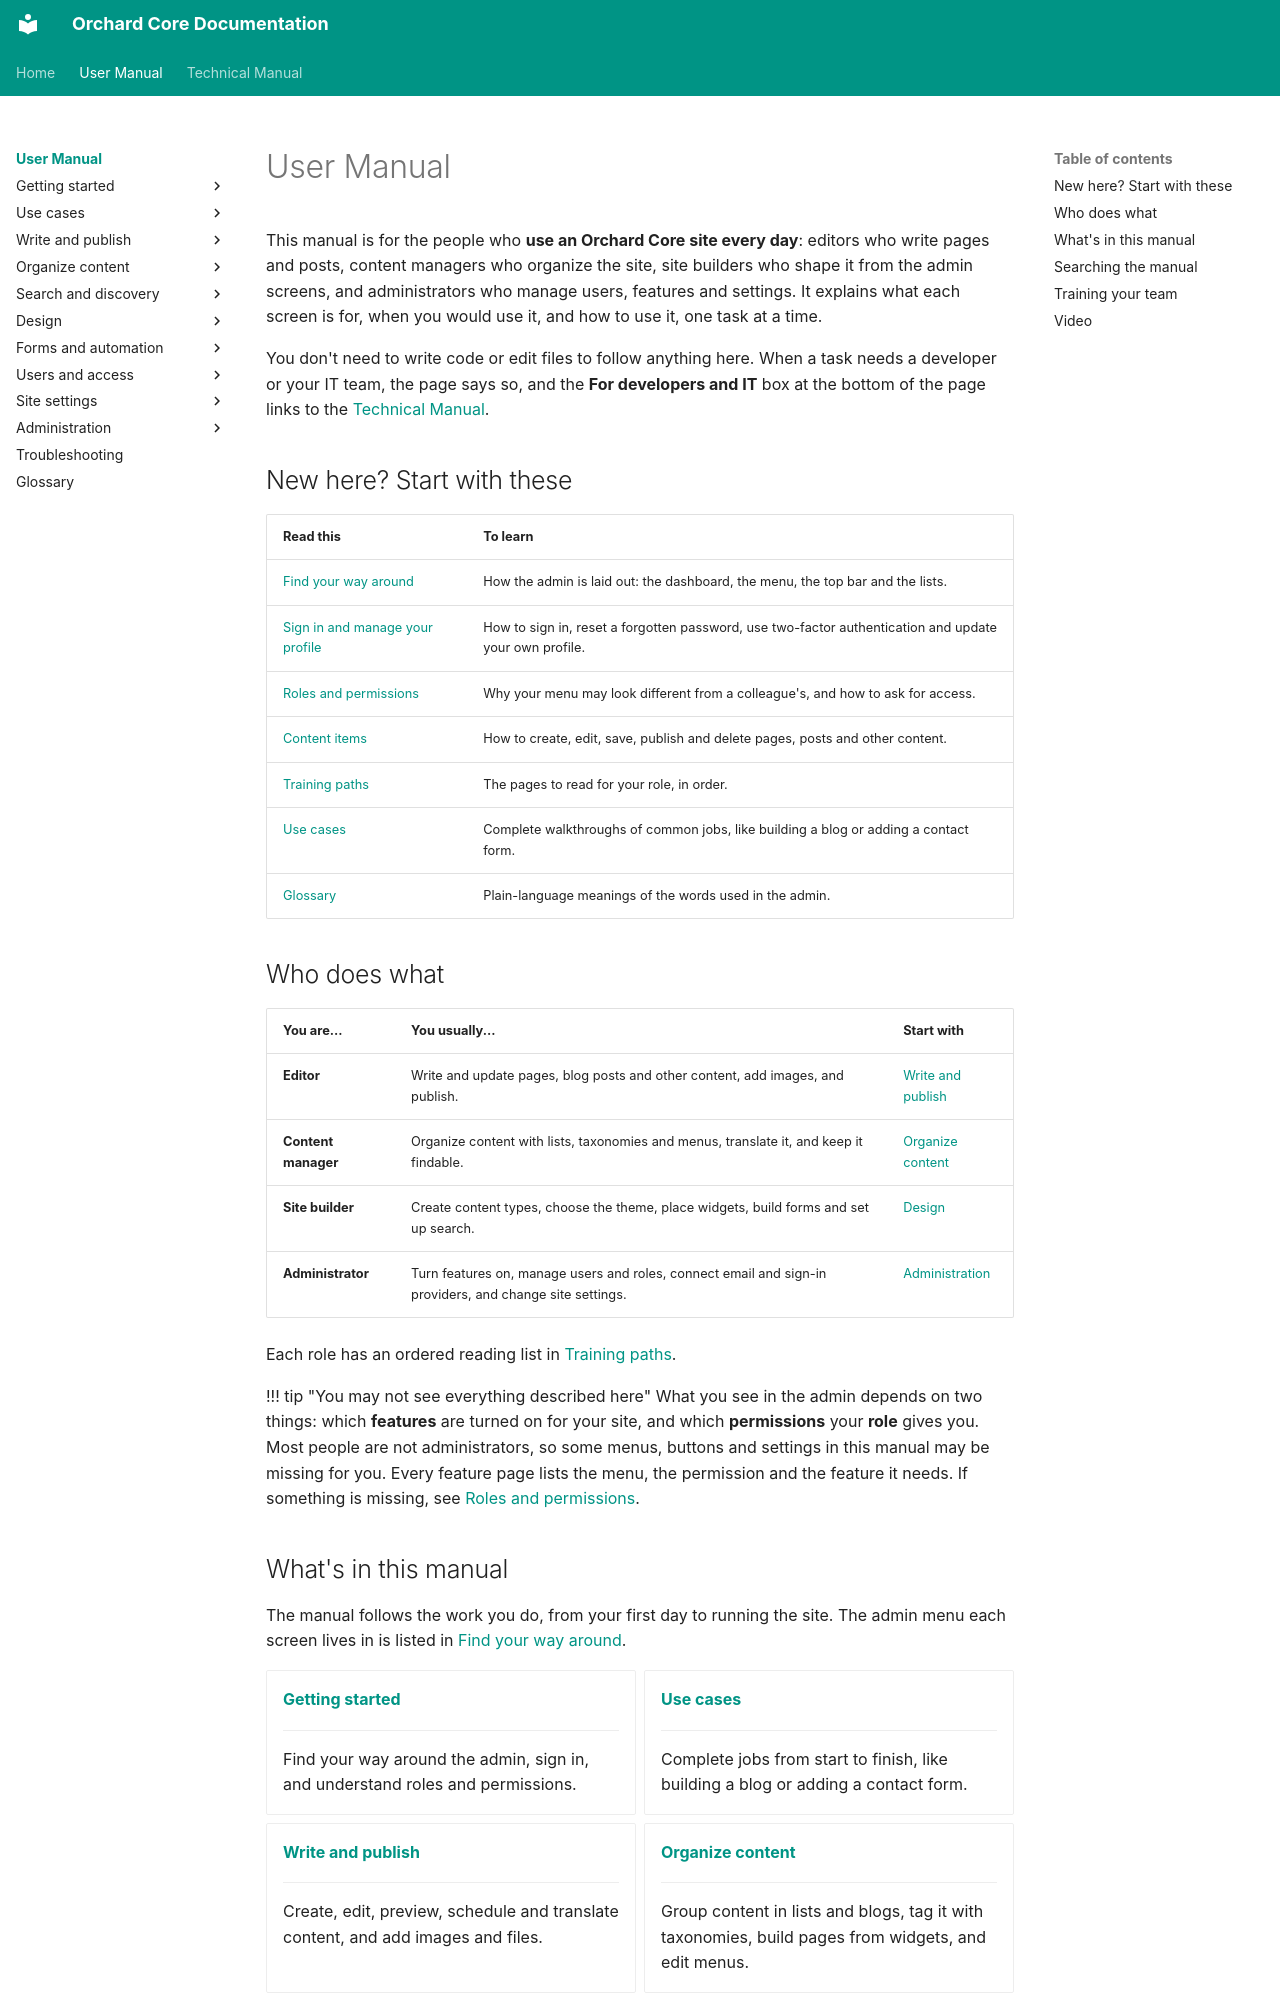

repository: OrchardCMS/OrchardCore · page: user-manual/index.html · generator: mkdocs

---
title: User Manual
description: Step-by-step instructions for the people who use an Orchard Core site in the browser, from editors to administrators. No code required.
---

# User Manual

This manual is for the people who **use an Orchard Core site every day**: editors who write pages and posts, content managers who organize the site, site builders who shape it from the admin screens, and administrators who manage users, features and settings. It explains what each screen is for, when you would use it, and how to use it, one task at a time.

You don't need to write code or edit files to follow anything here. When a task needs a developer or your IT team, the page says so, and the **For developers and IT** box at the bottom of the page links to the [Technical Manual](../technical-manual/index.md).

## New here? Start with these

| Read this | To learn |
| --- | --- |
| [Find your way around](getting-started/finding-your-way.md) | How the admin is laid out: the dashboard, the menu, the top bar and the lists. |
| [Sign in and manage your profile](getting-started/signing-in.md) | How to sign in, reset a forgotten password, use two-factor authentication and update your own profile. |
| [Roles and permissions](getting-started/roles-and-permissions.md) | Why your menu may look different from a colleague's, and how to ask for access. |
| [Content items](content/content-items.md) | How to create, edit, save, publish and delete pages, posts and other content. |
| [Training paths](getting-started/training-paths.md) | The pages to read for your role, in order. |
| [Use cases](use-cases/index.md) | Complete walkthroughs of common jobs, like building a blog or adding a contact form. |
| [Glossary](glossary.md) | Plain-language meanings of the words used in the admin. |

## Who does what

| You are... | You usually... | Start with |
| --- | --- | --- |
| **Editor** | Write and update pages, blog posts and other content, add images, and publish. | [Write and publish](content/index.md) |
| **Content manager** | Organize content with lists, taxonomies and menus, translate it, and keep it findable. | [Organize content](organize/index.md) |
| **Site builder** | Create content types, choose the theme, place widgets, build forms and set up search. | [Design](design/index.md) |
| **Administrator** | Turn features on, manage users and roles, connect email and sign-in providers, and change site settings. | [Administration](administration/index.md) |

Each role has an ordered reading list in [Training paths](getting-started/training-paths.md).

!!! tip "You may not see everything described here"
    What you see in the admin depends on two things: which **features** are turned on for your site, and which **permissions** your **role** gives you. Most people are not administrators, so some menus, buttons and settings in this manual may be missing for you. Every feature page lists the menu, the permission and the feature it needs. If something is missing, see [Roles and permissions](getting-started/roles-and-permissions.md).
